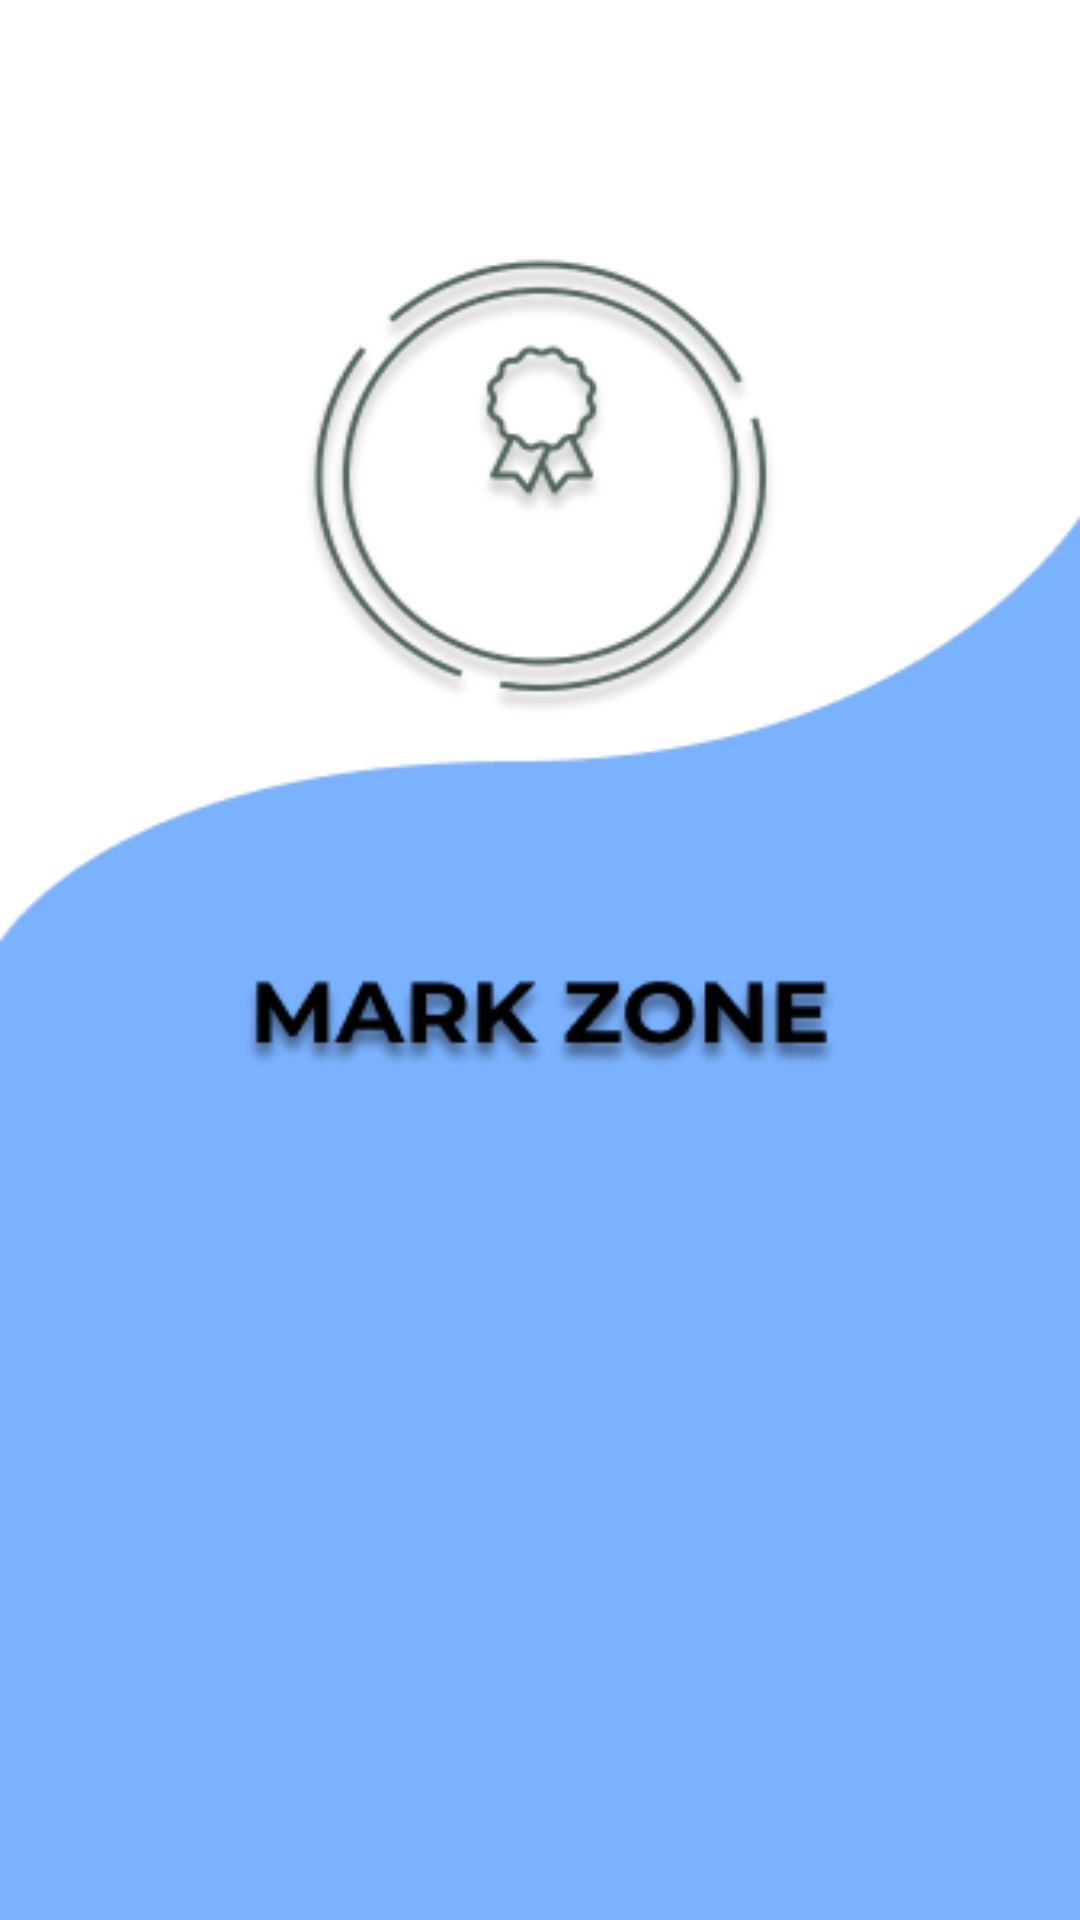

Android layout source for this screen:
<!-- AndroidManifest.xml: application theme Theme.Markzone -->
<!-- res/layout/activity_main.xml -->
<?xml version="1.0" encoding="utf-8"?>
<androidx.constraintlayout.widget.ConstraintLayout xmlns:android="http://schemas.android.com/apk/res/android"
    xmlns:app="http://schemas.android.com/apk/res-auto"
    xmlns:tools="http://schemas.android.com/tools"
    android:layout_width="match_parent"
    android:layout_height="match_parent"
    android:background="@drawable/hy1"
    tools:context=".MainActivity">



</androidx.constraintlayout.widget.ConstraintLayout>
<!-- resources referenced by this layout -->
<resources>
  <!-- drawable hy1: png bitmap (drawable, 28434 bytes) -->
  <style name="Theme.Markzone" parent="Theme.MaterialComponents.DayNight.DarkActionBar">
          
          <item name="colorPrimary">@color/purple_500</item>
          <item name="colorPrimaryVariant">@color/purple_700</item>
          <item name="colorOnPrimary">@color/white</item>
          
          <item name="colorSecondary">@color/teal_200</item>
          <item name="colorSecondaryVariant">@color/teal_700</item>
          <item name="colorOnSecondary">@color/black</item>
          
          <item name="android:statusBarColor" tools:targetApi="l">?attr/colorPrimaryVariant</item>
          
      </style>
  <color name="purple_500">#FF6200EE</color>
  <color name="purple_700">#FF3700B3</color>
  <color name="white">#FFFFFFFF</color>
  <color name="teal_200">#FF03DAC5</color>
  <color name="teal_700">#FF018786</color>
  <color name="black">#FF000000</color>
</resources>
